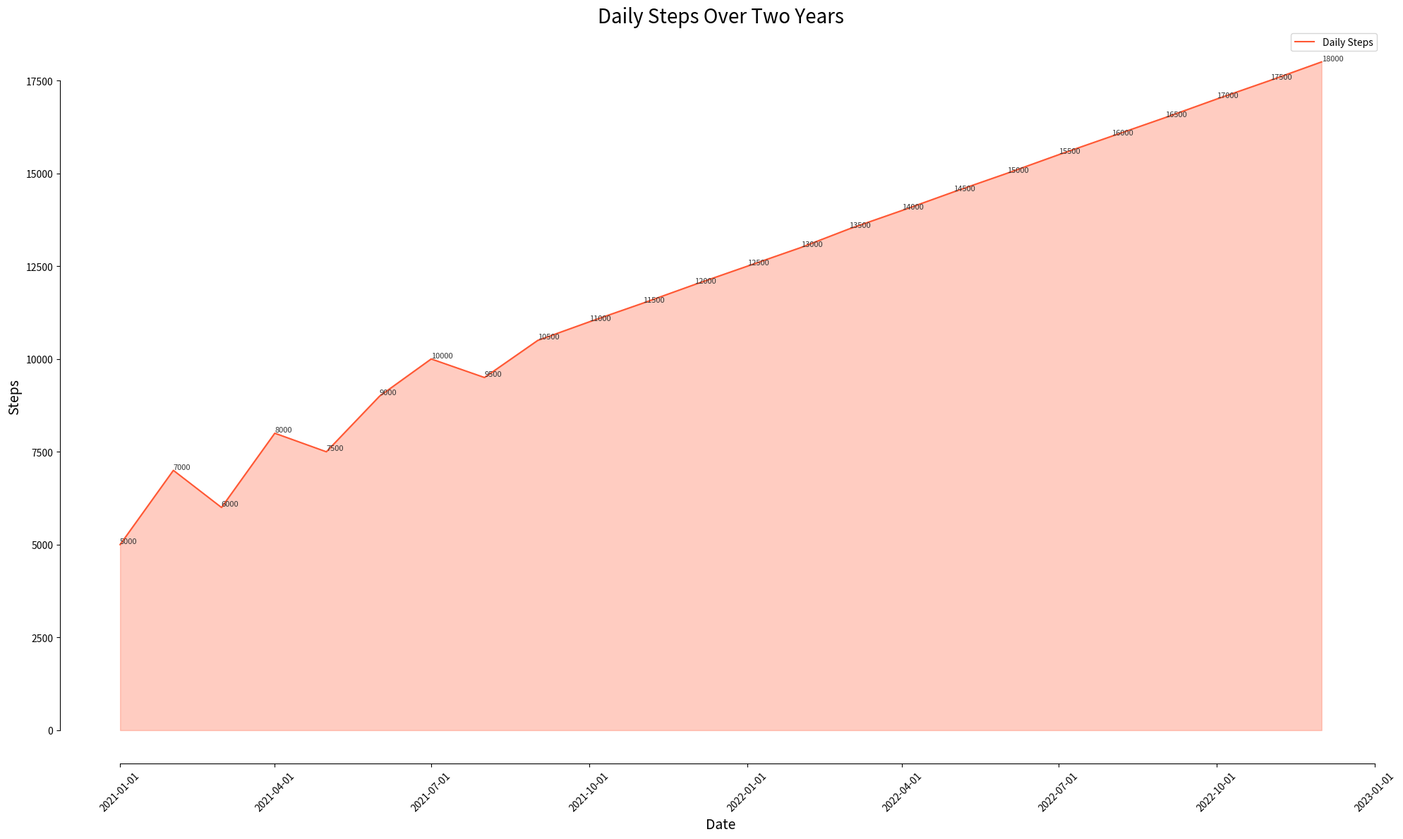

Generate this figure with matplotlib:

import seaborn as sns
import pandas as pd
import matplotlib.pyplot as plt

data = {
    'Date': ['2021-01-01', '2021-02-01', '2021-03-01', '2021-04-01', '2021-05-01',
             '2021-06-01', '2021-07-01', '2021-08-01', '2021-09-01', '2021-10-01',
             '2021-11-01', '2021-12-01', '2022-01-01', '2022-02-01', '2022-03-01',
             '2022-04-01', '2022-05-01', '2022-06-01', '2022-07-01', '2022-08-01',
             '2022-09-01', '2022-10-01', '2022-11-01', '2022-12-01'],
    'Steps': [5000, 7000, 6000, 8000, 7500, 9000, 10000, 9500, 10500, 11000, 11500, 12000,
              12500, 13000, 13500, 14000, 14500, 15000, 15500, 16000, 16500, 17000, 17500, 18000]
}

df = pd.DataFrame(data)
df['Date'] = pd.to_datetime(df['Date'])

plt.figure(figsize=(20, 12))
ax = sns.lineplot(x='Date', y='Steps', data=df, color='#FF5733', label='Daily Steps')
ax.fill_between(df['Date'], df['Steps'], color='#FF5733', alpha=0.3)

for index, value in df.iterrows():
    ax.text(value['Date'], value['Steps'], str(value['Steps']), verticalalignment='bottom',
            horizontalalignment='left', color='#333333', fontsize=8)

plt.title('Daily Steps Over Two Years', fontsize=20)
plt.xlabel('Date', fontsize=14)
plt.ylabel('Steps', fontsize=14)
sns.despine(trim=True)

plt.xticks(rotation=45)
plt.tight_layout()
plt.show()
